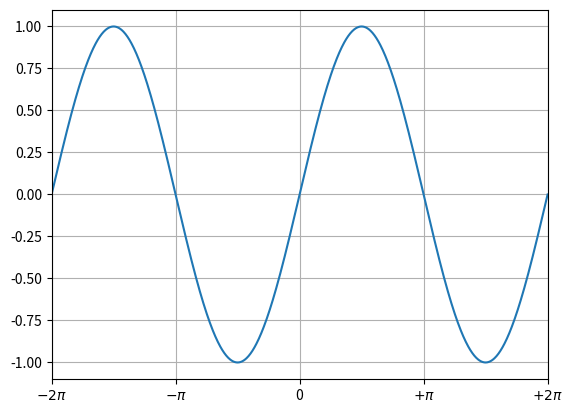
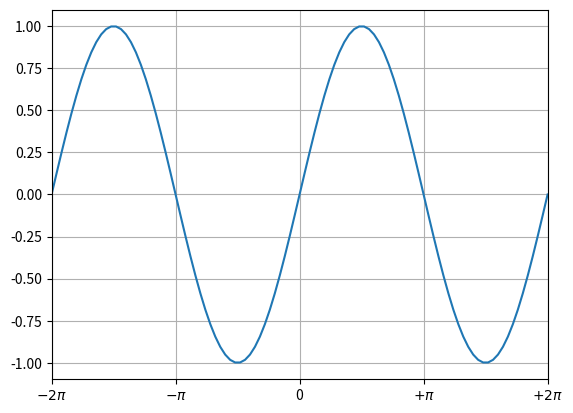
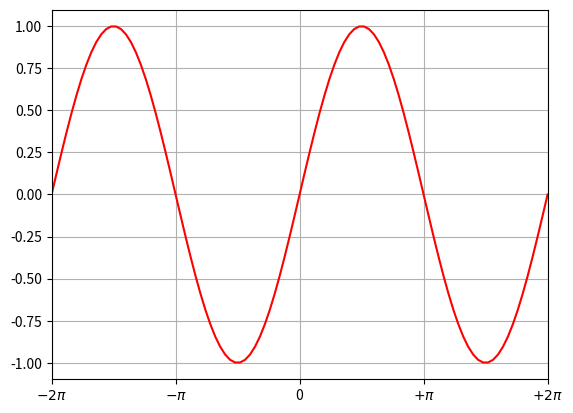

Source code (Python) for these figures, in order:
import numpy as np
import matplotlib.pyplot as plt

%matplotlib inline

Npts  = 1001
PI    = np.pi
x_min = -2*PI
x_max = +2*PI
x     = np.linspace(x_min,x_max,Npts)
y     = np.sin(x)
fig,ax = plt.subplots()
ax.plot(x,y)
ax.set_xlim([x_min,x_max])
ax.set_xticks([-2*PI, -PI, 0, PI, 2*PI])
ax.set_xticklabels(["$-2\pi$", "$-\pi$", "0", "$+\pi$", "$+2\pi$"])
ax.grid()

def my_data(Npts=1001):
    PI    = np.pi
    x_min = -2*PI
    x_max = +2*PI
    x     = np.linspace(x_min,x_max,Npts)
    y     = np.sin(x)
    return x,y

def my_plot(x,y):
    fig,ax = plt.subplots()
    line,  = ax.plot(x,y)
    ax.set_xlim([x_min,x_max])
    ax.set_xticks([-2*PI, -PI, 0, PI, 2*PI])
    ax.set_xticklabels(["$-2\pi$", "$-\pi$", "0", "$+\pi$", "$+2\pi$"])
    ax.grid()
    return fig,ax,line

x, y = my_data(101)
my_plot(x, y)

%matplotlib notebook

x, y = my_data(101)
f, a, l = my_plot(x, y)

l.set_color('red')